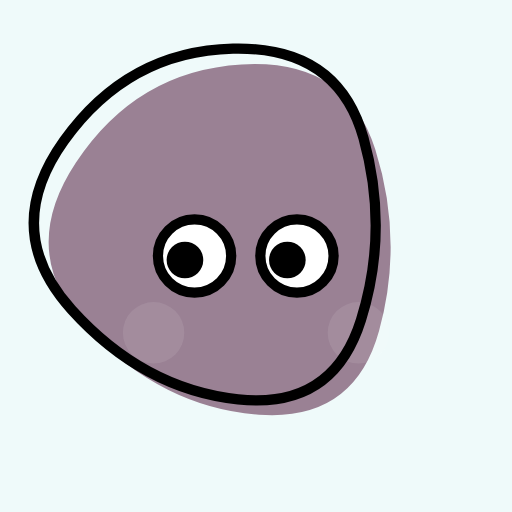
t = 0.00 s
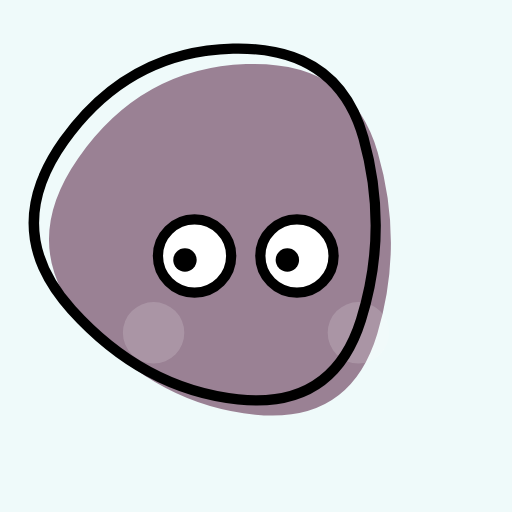
t = 0.50 s
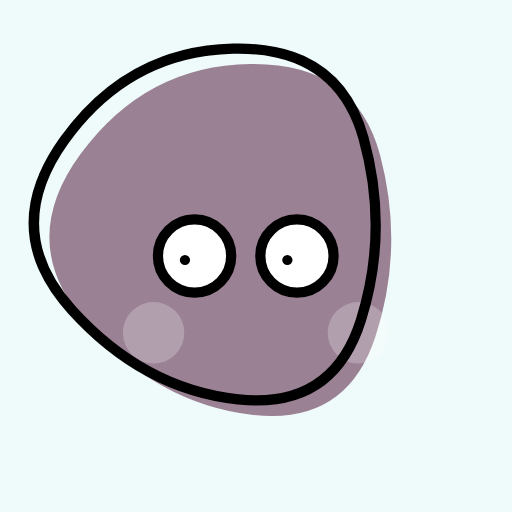
t = 1.00 s
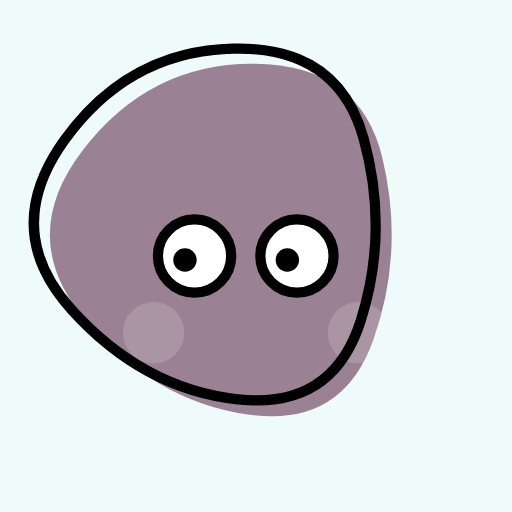
t = 1.50 s
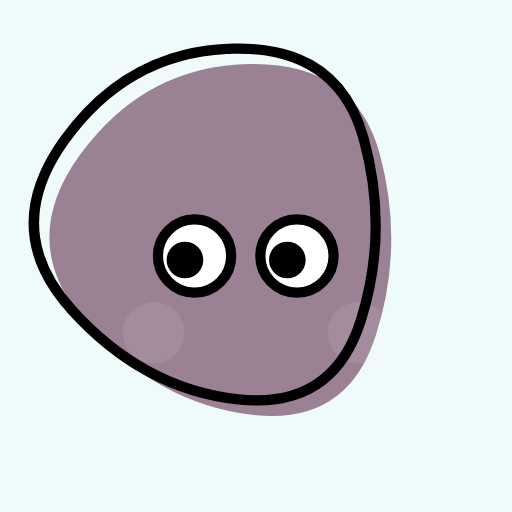
t = 2.00 s
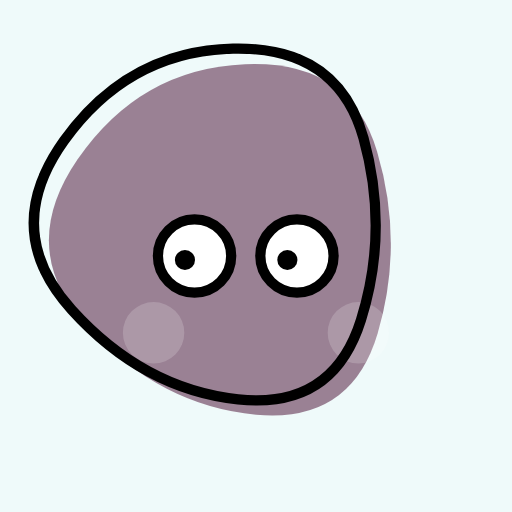
t = 2.63 s

The animated SVG that drew these frames (rendered in a browser with its animation timeline set to each time). Animation: 5 SMIL elements (animate=4,animateTransform=1); one cycle of 3.00 s, repeats indefinitely.

<svg viewBox='0 0 100 100' xmlns='http://www.w3.org/2000/svg' width='1000' height='1000'>
<rect x='0' y='0' width='100' height='100' fill='#EFFAFA' />

    <path stroke='transparent' stroke-width='0' fill='#9A8194' d='M73.5,65.5 Q68,83 49.5,81.0 Q31,79 17.0,63.5 Q3,48 15.5,30.5 Q28,13 48.5,12.5 Q69,12 74.0,30.0 Q79,48 73.5,65.5 Z'>
        <animateTransform attributeName='transform' attributeType='XML' type='rotate'
            values='-2 50 50;2 50 50;-2 50 50' dur='3s' repeatCount='indefinite'/>
    </path>

    <g>
        <circle transform="translate(70, 65)" cx="0" cy="0" r="6" fill="rgba(255, 255, 255, 0.3)" >
            <animate attributeName="fill-opacity" values="0.3;0.8;0.3" dur="2s" repeatCount="indefinite"/>
        </circle>
        <circle transform="translate(30, 65)" cx="0" cy="0" r="6" fill="rgba(255, 255, 255, 0.3)" >
            <animate attributeName="fill-opacity" values="0.3;0.8;0.3" dur="2s" repeatCount="indefinite"/>
        </circle>
    </g>
<path transform='translate(-3, -3)' stroke='#000' stroke-width='2' fill='none' d='M73.5,65.5 Q68,83 49.5,81.0 Q31,79 17.0,63.5 Q3,48 15.5,30.5 Q28,13 48.5,12.5 Q69,12 74.0,30.0 Q79,48 73.5,65.5 Z' />

        <g>
            <g transform='translate(38, 50)'>
                <circle cx='0' cy='0' r='7.153415362592941' stroke='#000' stroke-width='2' fill='#fff' />
                <circle cx='-1.8752235804603892' cy='0.7811719361885112' r='3' fill='#000'>
                    
        <animate attributeName='r' values='3.5767076812964707;1;3.5767076812964707' dur='2s' repeatCount='indefinite' />
    
                </circle>
            </g>
            <g transform='translate(58, 50)'>
                <circle cx='0' cy='0' r='7.153415362592941' stroke='#000' stroke-width='2' fill='#fff' />
                <circle cx='-1.8752235804603892' cy='0.7811719361885112' r='3' fill='#000'>
                    
        <animate attributeName='r' values='3.5767076812964707;1;3.5767076812964707' dur='2s' repeatCount='indefinite' />
    
                </circle>
            </g>
        </g>
</svg>